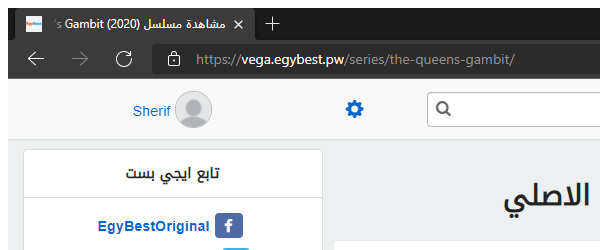
Task: This bot takes a series' links from the user, along with the required seasons and quality. Then creates a folder for each series that contains text files with the downloadable links of the episodes for each season (All of these folders are created in the following path: "C:\EgyBestBot").
Workflow: EgyBest_ProcessSeason

Step 1 [try]: Attach Browser - MSEdge (msedge.exe)

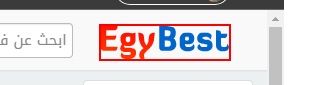
Step 2: find the link (msedge.exe)

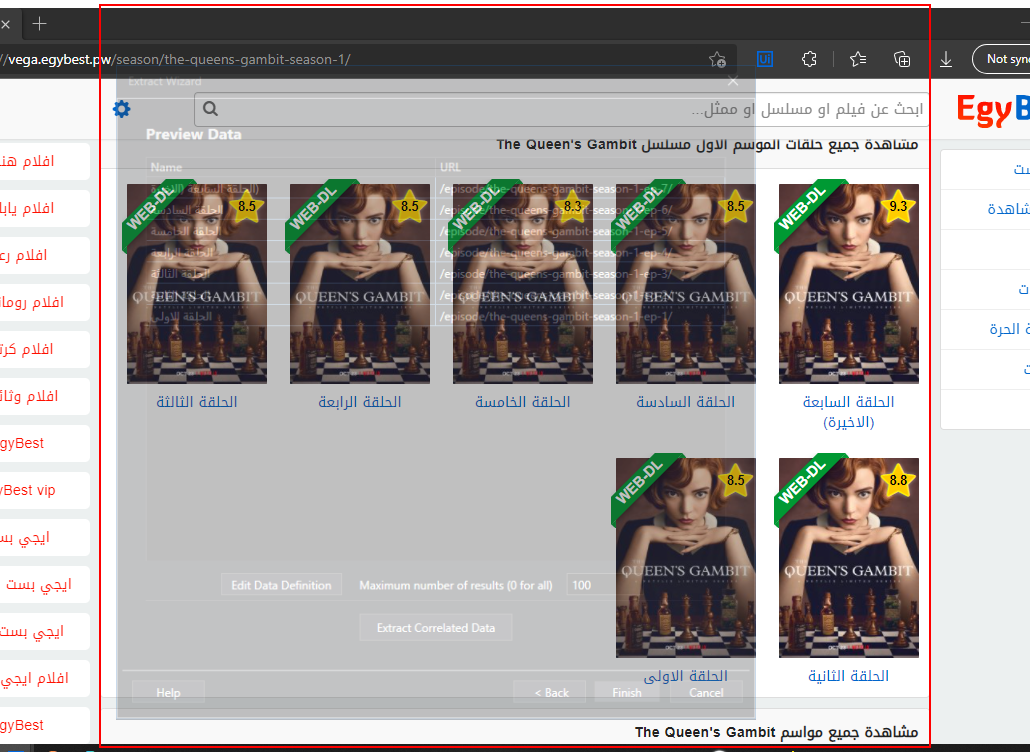
Step 3: get-text from the element (msedge.exe)